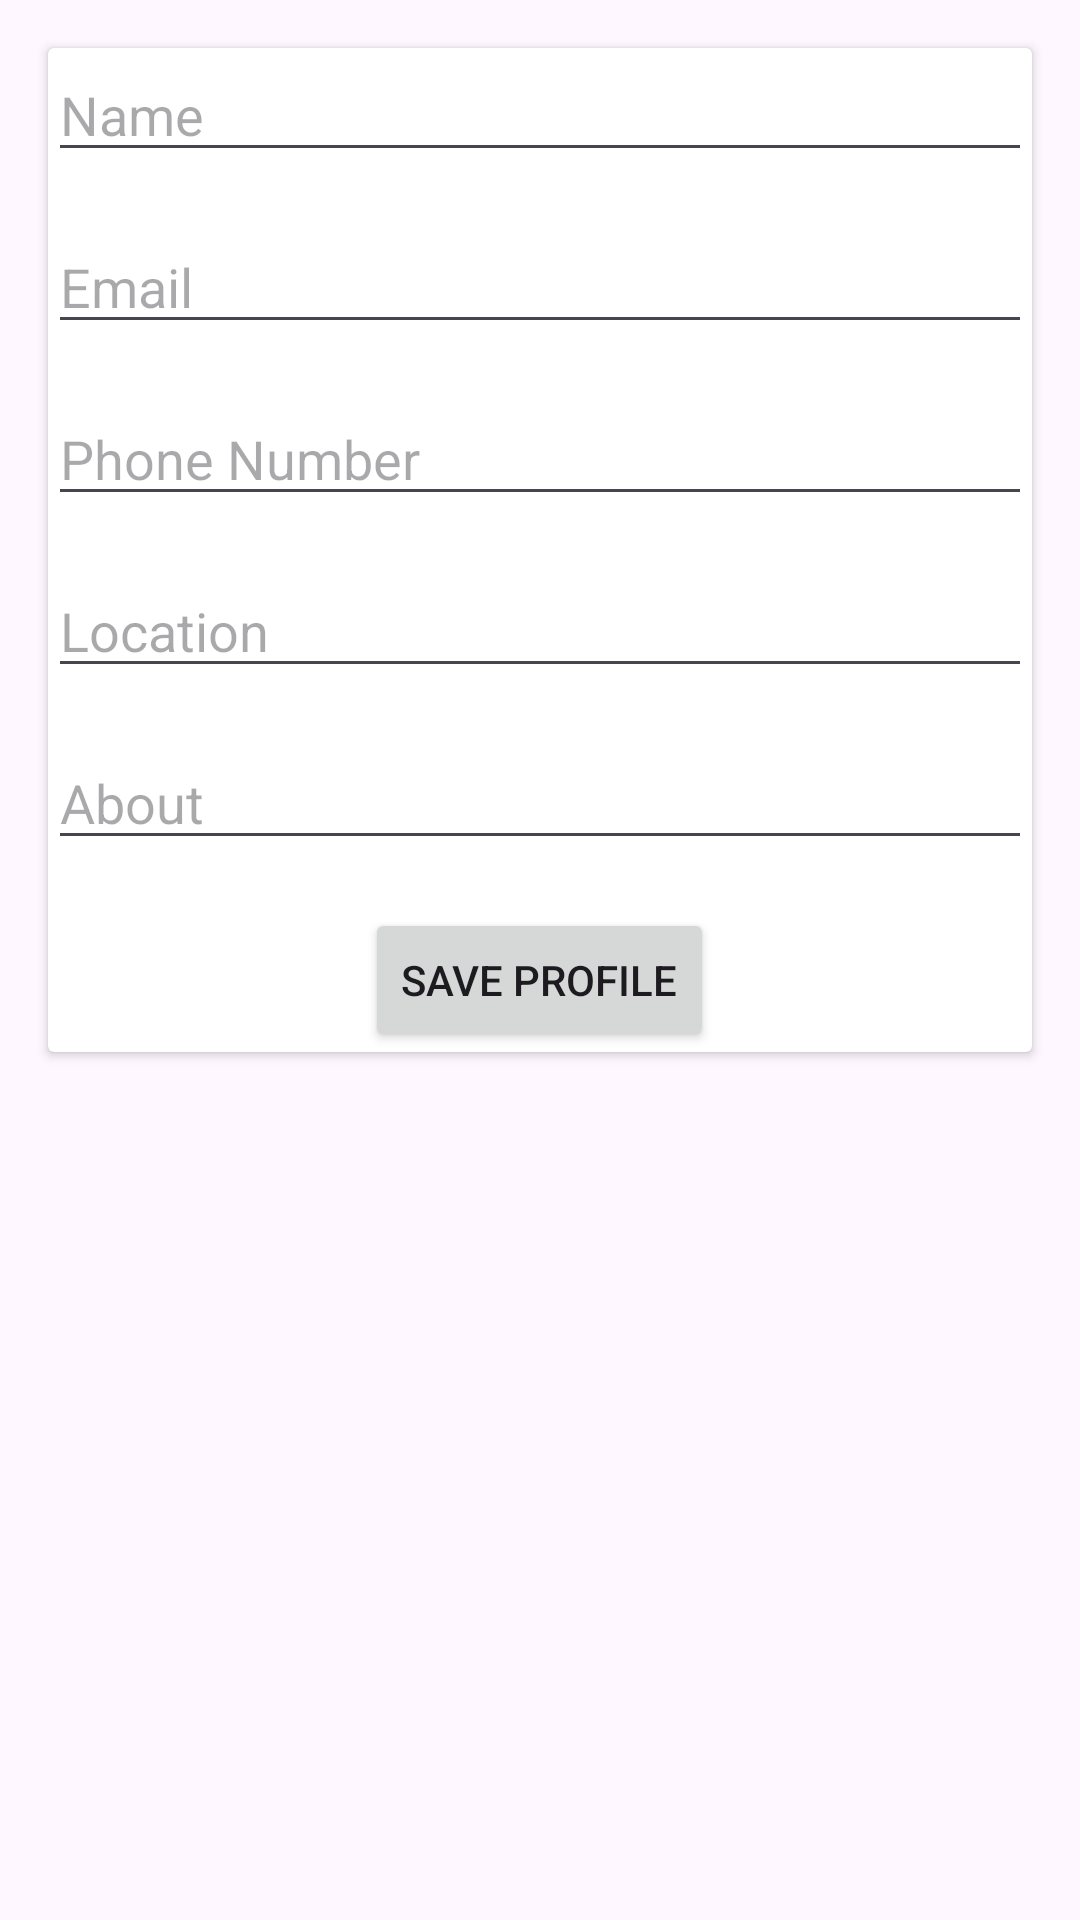

The Android layout XML behind this screen, and the referenced resources:
<!-- AndroidManifest.xml: application theme Theme.FundiMtaa -->
<!-- res/layout/activity_update_client_profile.xml -->
<?xml version="1.0" encoding="utf-8"?>
<RelativeLayout xmlns:android="http://schemas.android.com/apk/res/android"
    android:layout_width="match_parent"
    android:layout_height="match_parent">

    <androidx.cardview.widget.CardView
        android:id="@+id/cardViewProfileUpdate"
        android:layout_width="match_parent"
        android:layout_height="wrap_content"
        android:layout_margin="16dp"
        android:elevation="4dp"
        android:foreground="?android:attr/selectableItemBackground"
        android:padding="16dp">
        <RelativeLayout
            android:layout_width="match_parent"
            android:layout_height="wrap_content">

            
            <EditText
                android:id="@+id/editTextName"
                android:layout_width="match_parent"
                android:layout_height="wrap_content"
                android:hint="Name"
                android:inputType="textPersonName" />

            
            <EditText
                android:id="@+id/editTextEmail"
                android:layout_width="match_parent"
                android:layout_height="wrap_content"
                android:layout_below="@id/editTextName"
                android:layout_marginTop="16dp"
                android:hint="Email"
                android:inputType="textEmailAddress" />

            
            <EditText
                android:id="@+id/editTextPhoneNumber"
                android:layout_width="match_parent"
                android:layout_height="wrap_content"
                android:layout_below="@id/editTextEmail"
                android:layout_marginTop="16dp"
                android:hint="Phone Number"
                android:inputType="phone" />

            
            <EditText
                android:id="@+id/editTextLocation"
                android:layout_width="match_parent"
                android:layout_height="wrap_content"
                android:layout_below="@id/editTextPhoneNumber"
                android:layout_marginTop="16dp"
                android:hint="Location" />

            
            <EditText
                android:id="@+id/editTextAbout"
                android:layout_width="match_parent"
                android:layout_height="wrap_content"
                android:layout_below="@id/editTextLocation"
                android:layout_marginTop="16dp"
                android:hint="About" />


            
            <Button
                android:id="@+id/btnSaveProfile"
                android:layout_width="wrap_content"
                android:layout_height="wrap_content"
                android:text="Save Profile"
                android:layout_below="@id/editTextAbout"
                android:layout_centerHorizontal="true"
                android:layout_marginTop="16dp"/>
        </RelativeLayout>
    </androidx.cardview.widget.CardView>
</RelativeLayout>
<!-- resources referenced by this layout -->
<resources>
  <style name="Theme.FundiMtaa" parent="Base.Theme.FundiMtaa" />
  <style name="Base.Theme.FundiMtaa" parent="Theme.Material3.DayNight.NoActionBar">
          <item name="colorPrimary">@color/my_primary</item>
          <item name="colorPrimaryVariant">@color/my_primary</item>
          <item name="colorOnPrimary">@color/white</item>
  
          <item name="colorSecondary">@color/my_secondary</item>
          <item name="colorSecondaryVariant">@color/my_secondary</item>
          <item name="colorOnSecondary">@color/black</item>
          <item name="android:statusBarColor">@color/my_primary</item>
          
          
      </style>
  <color name="my_primary">#8E24AA</color>
  <color name="white">#E6DBDB</color>
  <color name="my_secondary">#9C27B0</color>
  <color name="black">#FF000000</color>
</resources>
